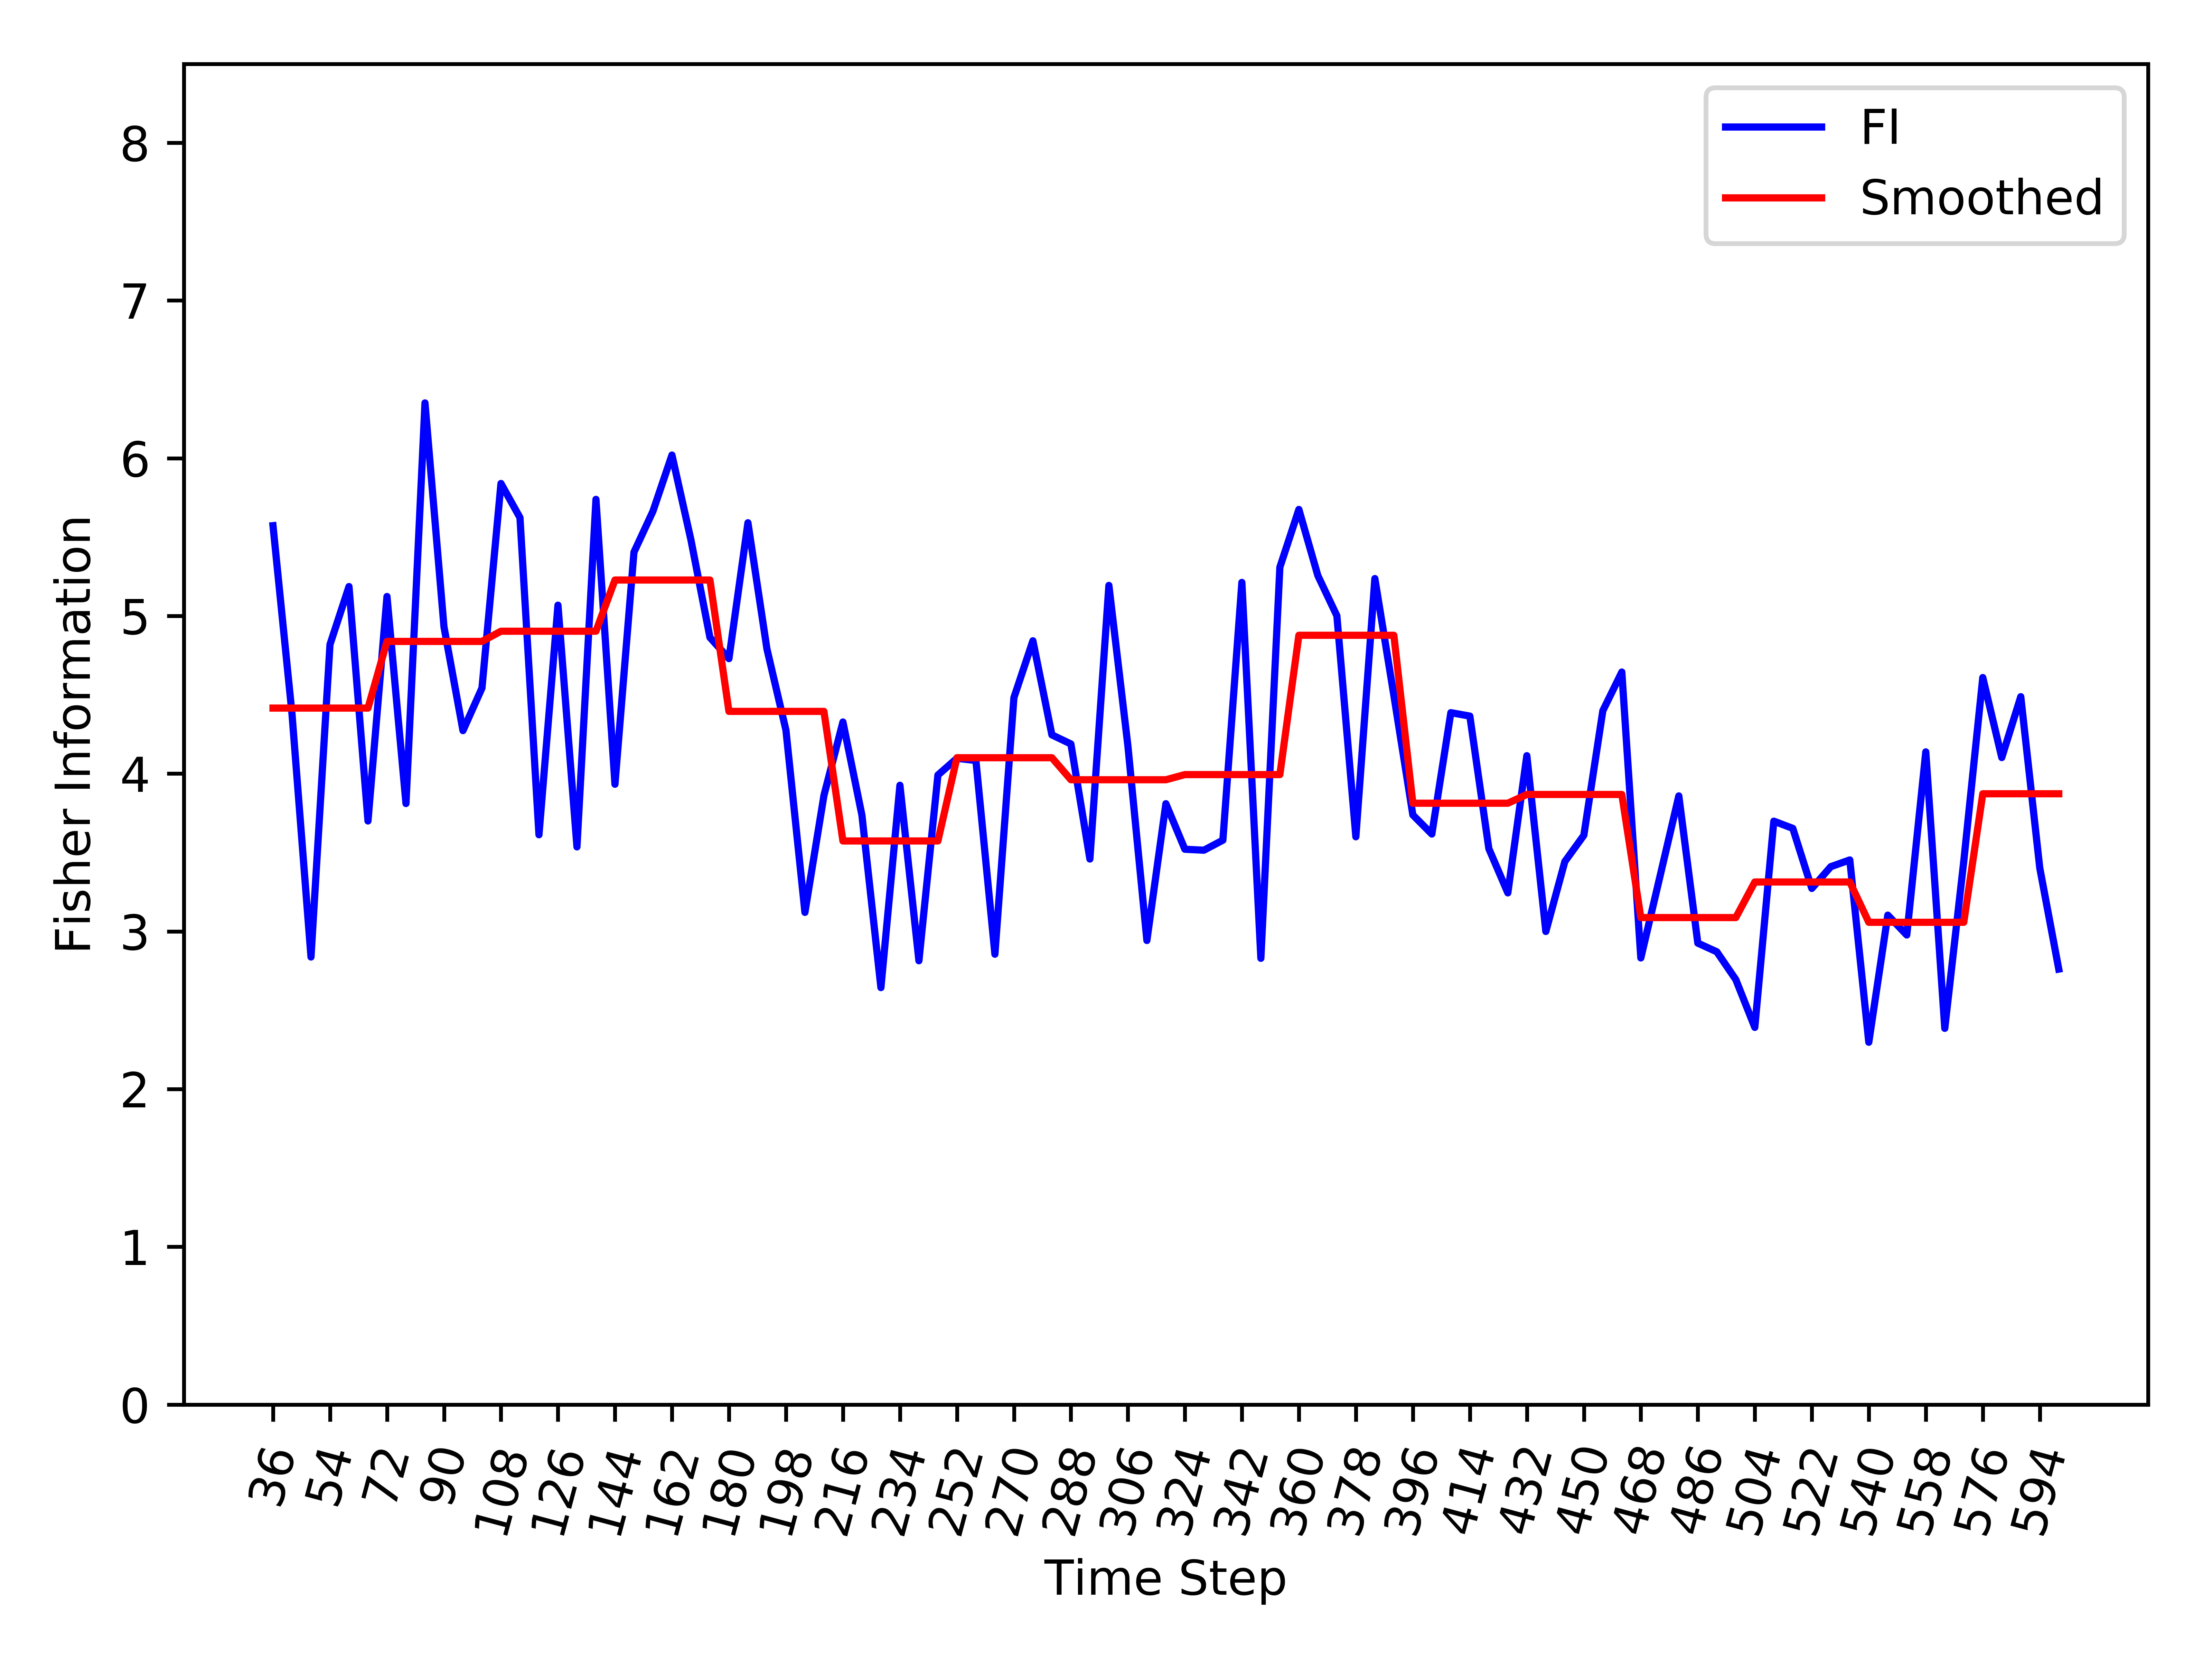

The data file committed next to this chart (first rows):
, Time_Step, FI, Smooth_FI
0, 36, 5.572, 4.416
1, 42, 4.38, 4.416
2, 48, 2.837, 4.416
3, 54, 4.819, 4.416
4, 60, 5.186, 4.416
5, 66, 3.7, 4.416
6, 72, 5.123, 4.839
7, 78, 3.811, 4.839
8, 84, 6.351, 4.839
9, 90, 4.931, 4.839
10, 96, 4.273, 4.839
11, 102, 4.543, 4.839
12, 108, 5.84, 4.903
13, 114, 5.623, 4.903
14, 120, 3.613, 4.903
15, 126, 5.068, 4.903
16, 132, 3.536, 4.903
17, 138, 5.739, 4.903
18, 144, 3.933, 5.228
19, 150, 5.404, 5.228
20, 156, 5.664, 5.228
21, 162, 6.02, 5.228
22, 168, 5.482, 5.228
23, 174, 4.864, 5.228
24, 180, 4.729, 4.395
25, 186, 5.591, 4.395
26, 192, 4.791, 4.395
27, 198, 4.276, 4.395
28, 204, 3.121, 4.395
29, 210, 3.862, 4.395
30, 216, 4.328, 3.573
31, 222, 3.737, 3.573
32, 228, 2.644, 3.573
33, 234, 3.927, 3.573
34, 240, 2.814, 3.573
35, 246, 3.991, 3.573
36, 252, 4.097, 4.101
37, 258, 4.083, 4.101
38, 264, 2.855, 4.101
39, 270, 4.482, 4.101
40, 276, 4.843, 4.101
41, 282, 4.246, 4.101
42, 288, 4.188, 3.962
43, 294, 3.459, 3.962
44, 300, 5.194, 3.962
45, 306, 4.177, 3.962
46, 312, 2.942, 3.962
47, 318, 3.81, 3.962
48, 324, 3.521, 3.994
49, 330, 3.515, 3.994
50, 336, 3.578, 3.994
51, 342, 5.213, 3.994
52, 348, 2.829, 3.994
53, 354, 5.309, 3.994
54, 360, 5.675, 4.878
55, 366, 5.256, 4.878
56, 372, 5.001, 4.878
57, 378, 3.6, 4.878
58, 384, 5.237, 4.878
59, 390, 4.496, 4.878
... 35 more rows
